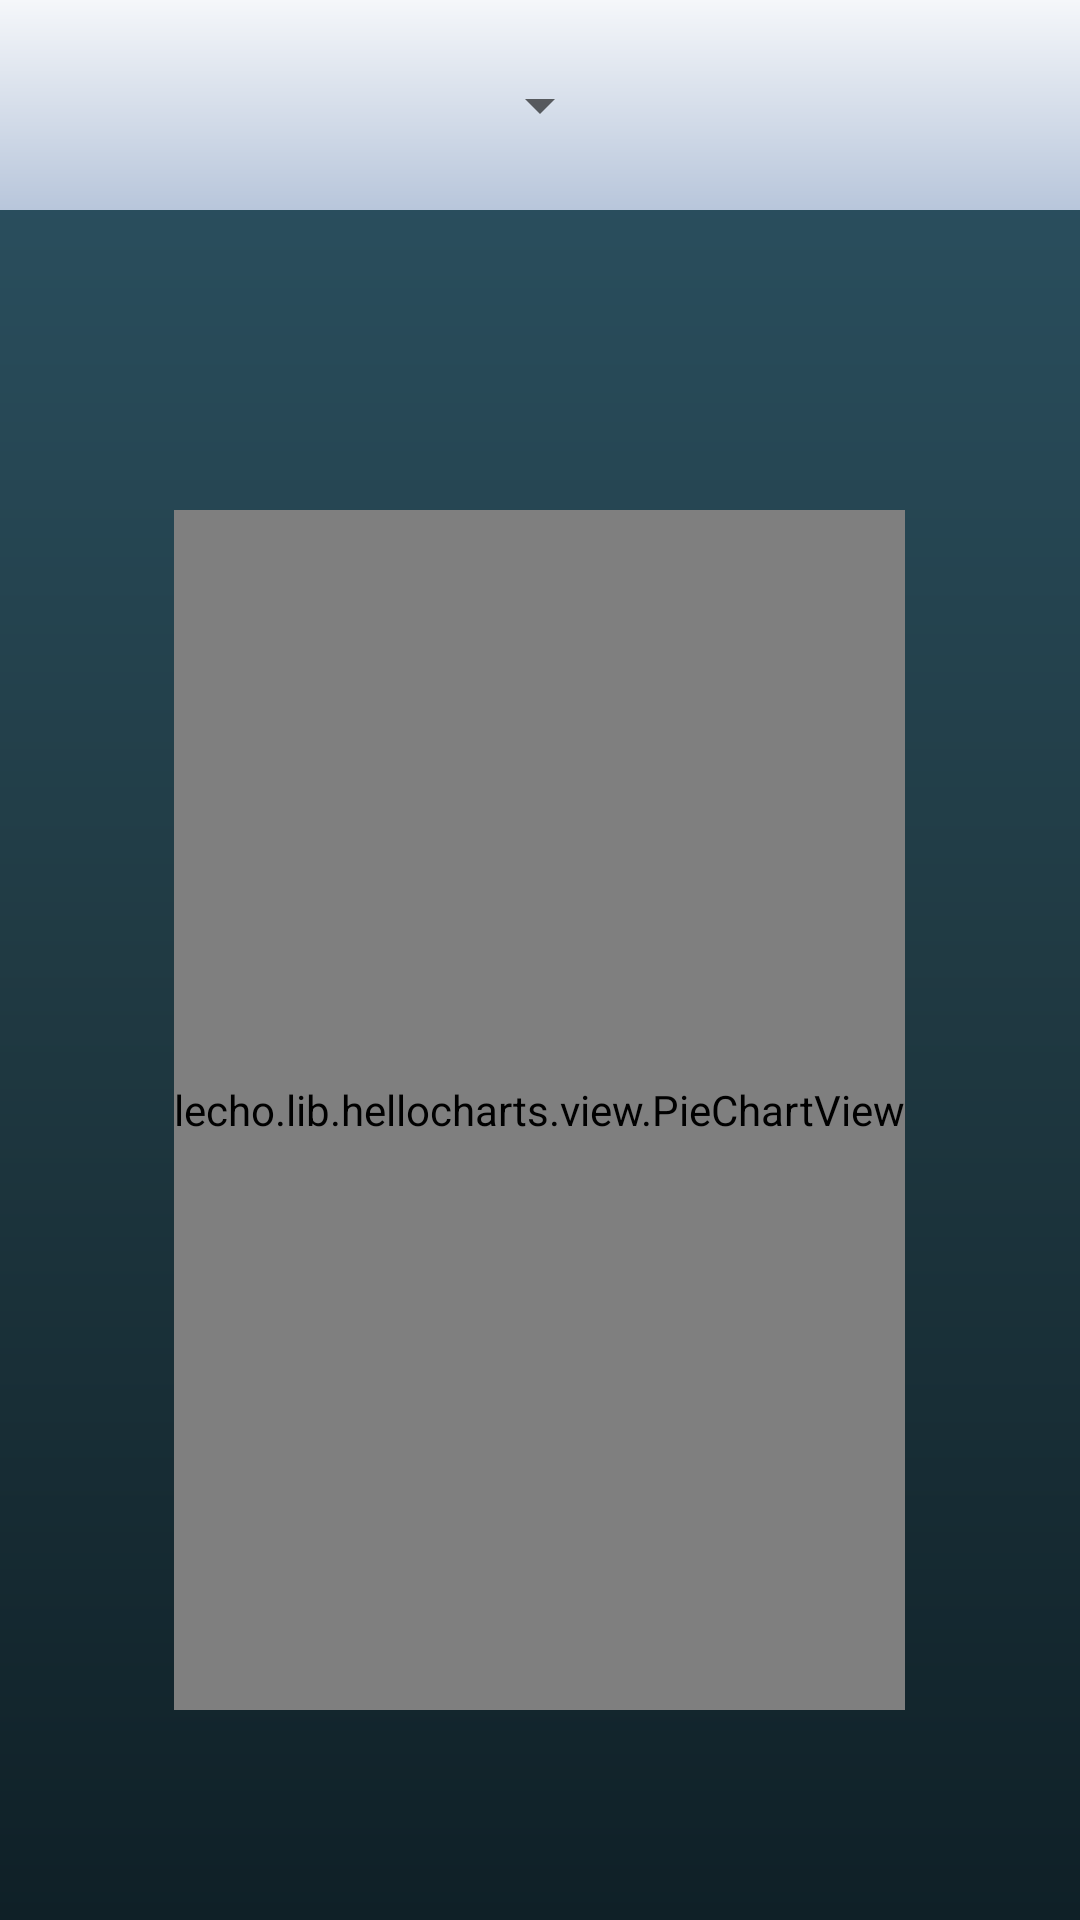

Android layout source for this screen:
<!-- AndroidManifest.xml: application theme AppTheme -->
<!-- res/layout/activity_actual__dash.xml -->
<LinearLayout xmlns:android="http://schemas.android.com/apk/res/android"
    android:layout_height="match_parent"
    android:orientation="vertical"
    android:background="@drawable/login_gradient"
    android:layout_width="match_parent">
    <LinearLayout
        android:layout_width="match_parent"
        android:layout_height="70dp"
        android:id="@+id/PieLinearLayout0"
        android:gravity="center"
        android:orientation="vertical"
        android:background="@drawable/activity_dash_below_piechart">
        <Spinner
            android:layout_width="wrap_content"
            android:layout_height="match_parent"
            android:gravity="center"
            android:id="@+id/Actual_Dash_Spinner">
        </Spinner>
    </LinearLayout>
    <LinearLayout
        android:id="@+id/MainPieLayout"
        android:layout_width="match_parent"
        android:layout_height="600dp"
        android:gravity="center"
        android:orientation="vertical">
        <lecho.lib.hellocharts.view.PieChartView
            android:id="@+id/chart"
            android:layout_width="wrap_content"
            android:layout_height="400dp" />
    </LinearLayout>
    <LinearLayout
        android:layout_width="match_parent"
        android:id="@+id/PieLinearLayout1"
        android:gravity="center"
        android:weightSum="2"
        android:background="@drawable/activity_dash_below_piechart"
        android:orientation="horizontal"
        android:layout_height="match_parent">
        <TextView
            android:layout_width="match_parent"
            android:layout_height="match_parent"
            android:text="More Details"
            android:layout_weight="1"
            android:gravity="center"
            android:id="@+id/More_Details"
            android:textColor="#000000"
            android:textSize="23sp"/>
        <TextView
            android:layout_width="match_parent"
            android:gravity="center"
            android:id="@+id/Add_Expense"
            android:layout_weight="1"
            android:layout_height="match_parent"
            android:text="Add Expense"
            android:textColor="#000000"
            android:textSize="23sp">
        </TextView>
    </LinearLayout>
</LinearLayout>
<!-- resources referenced by this layout -->
<resources>
  <!-- drawable activity_dash_below_piechart (drawable) -->
  <?xml version="1.0" encoding="utf-8"?>
  <shape
      android:shape="rectangle"
      xmlns:android="http://schemas.android.com/apk/res/android">
      <gradient
          android:angle="90"
          android:startColor="#B8C6DB"
          android:endColor="#F5F7FA">
      </gradient>
  </shape>
  <!-- drawable login_gradient (drawable) -->
  <?xml version="1.0" encoding="utf-8"?>
  <shape
      android:shape="rectangle"
      xmlns:android="http://schemas.android.com/apk/res/android">
      <gradient
          android:angle="90"
          android:startColor="#0F2027"
          android:centerColor="#203A43"
          android:endColor="#2C5364">
      </gradient>
  </shape>
  <style name="AppTheme" parent="Theme.AppCompat.Light.NoActionBar">
          
          <item name="colorPrimary">@color/colorPrimary</item>
          <item name="colorPrimaryDark">@color/colorPrimaryDark</item>
          <item name="colorAccent">@color/colorAccent</item>
      </style>
  <color name="colorPrimary">#008577</color>
  <color name="colorPrimaryDark">#2C5364</color>
  <color name="colorAccent">#D81B60</color>
</resources>
